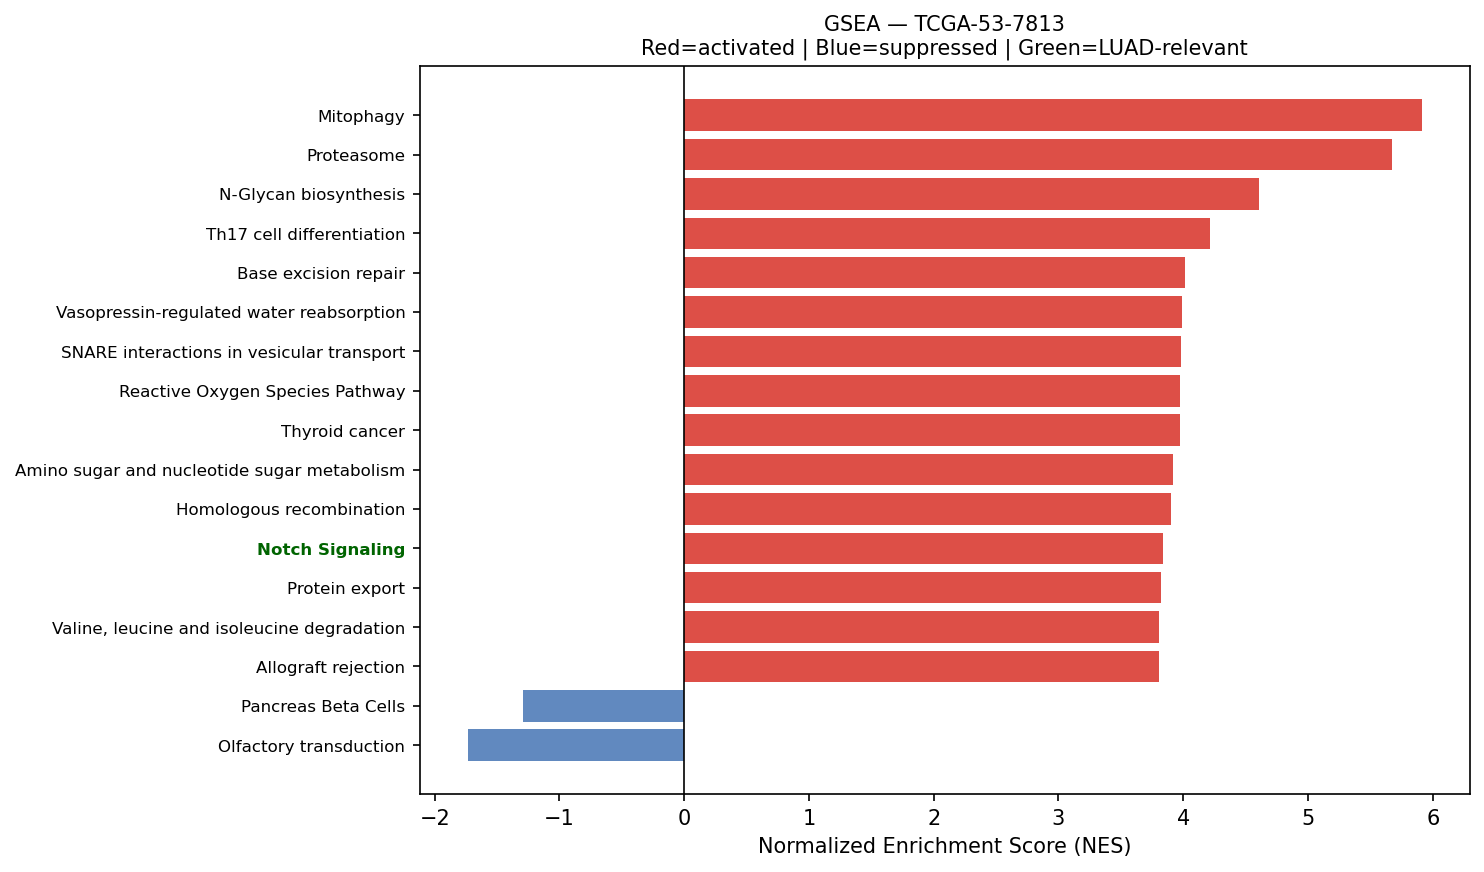

Values plotted in this chart, from the file beside it:
Name	Term	ES	NES	NOM p-val	FDR q-val	FWER p-val	Tag %	Gene %	Lead_genes	gene_set_db	luad_relevant
prerank	Mitophagy	0.6955	5.912	0.0	0.0	0.0	52/68	17.53%	UBC;RPS27A;ATF4;UBB;UBA52;HIF1A;TOMM7;RA…	KEGG_2021_Human	False
prerank	Proteasome	0.8072	5.67	0.0	0.0	0.0	36/46	9.74%	PSME1;PSMB4;PSMB3;PSMB5;PSMA7;PSME2;POMP…	KEGG_2021_Human	False
prerank	N-Glycan biosynthesis	0.6345	4.608	0.0	0.0	0.0	33/50	16.11%	RPN2;RPN1;DAD1;GANAB;DDOST;B4GALT1;STT3A…	KEGG_2021_Human	False
prerank	Th17 cell differentiation	0.643	4.212	0.0	0.0	0.0	71/105	21.25%	HSP90AB1;HLA-DRA;HSP90AA1;HLA-DRB1;FOS;H…	KEGG_2021_Human	False
prerank	Base excision repair	0.7154	4.011	0.0	0.0	0.0	27/33	22.34%	APEX1;PCNA;HMGB1;UNG;POLE3;POLE4;MBD4;FE…	KEGG_2021_Human	False
prerank	Vasopressin-regulated water reabsorption	0.6039	3.991	0.0	0.0	0.0	30/44	15.85%	AQP3;GNAS;ARHGDIB;DYNLL1;RAB5B;CREB3L1;C…	KEGG_2021_Human	False
prerank	SNARE interactions in vesicular transpor…	0.7626	3.983	0.0	0.0	0.0	28/33	17.92%	VAMP8;VAMP5;VAMP3;STX16;BET1L;VAMP2;STX5…	KEGG_2021_Human	False
prerank	Reactive Oxygen Species Pathway	0.7044	3.978	0.0	0.0	0.0	37/48	17.45%	FTL;TXN;PRDX6;PRDX1;PRDX4;SOD1;PDLIM1;NQ…	MSigDB_Hallmark_2020	False
prerank	Thyroid cancer	0.7528	3.971	0.0	0.0	0.0	29/37	17.61%	CDH1;NCOA4;CTNNB1;TPM3;TCF7L1;CCND1;BAX;…	KEGG_2021_Human	False
prerank	Amino sugar and nucleotide sugar metabol…	0.6396	3.918	0.0	0.0	0.0	41/48	27.22%	UGDH;GFUS;GPI;HEXB;UAP1;GALE;UGP2;GFPT1;…	KEGG_2021_Human	False
prerank	Homologous recombination	0.5916	3.9	0.0	0.0	0.0	35/41	32.65%	RPA2;SSBP1;SEM1;BRCC3;NBN;RPA1;RBBP8;BAB…	KEGG_2021_Human	False
prerank	Notch Signaling	0.68	3.839	0.0	0.0	0.0	26/32	27.03%	APH1A;HES1;RBX1;CCND1;PSENEN;SKP1;DTX4;K…	MSigDB_Hallmark_2020	True
prerank	Protein export	0.849	3.821	0.0	0.0	0.0	19/23	7.87%	HSPA5;SRP9;SEC11C;SEC61A1;SRP14;SEC61B;S…	KEGG_2021_Human	False
prerank	Valine, leucine and isoleucine degradati…	0.6152	3.809	0.0	0.0	0.0	38/48	25.78%	ECHS1;HSD17B10;HADHA;HADHB;ALDH3A2;ALDH9…	KEGG_2021_Human	False
prerank	Allograft rejection	0.6196	3.804	0.0	0.0	0.0	22/35	23.17%	HLA-DRA;HLA-A;HLA-B;HLA-C;HLA-DRB1;HLA-E…	KEGG_2021_Human	False
prerank	Biosynthesis of unsaturated fatty acids	0.6323	3.565	0.0	0.0	0.0	22/27	27.60%	SCD;ELOVL5;ELOVL1;FADS2;FADS1;HACD3;HACD…	KEGG_2021_Human	False
prerank	B cell receptor signaling pathway	0.6034	3.564	0.0	0.0	0.0	58/79	26.46%	IFITM1;FOS;RAC1;NFKBIA;CD81;CD79A;JUN;GR…	KEGG_2021_Human	False
prerank	Wnt-beta Catenin Signaling	0.5621	3.529	0.0	0.0	0.0	29/42	26.34%	NCSTN;CTNNB1;RBPJ;KAT2A;CUL1;TP53;CSNK1E…	MSigDB_Hallmark_2020	True
prerank	RNA polymerase	0.7113	3.511	0.0	0.0	0.0	25/31	21.87%	POLR2K;POLR2G;POLR2H;POLR2C;POLR2L;POLR2…	KEGG_2021_Human	True
prerank	Angiogenesis	0.6822	3.499	0.0	0.0	0.0	23/36	15.40%	TIMP1;COL3A1;TNFRSF21;S100A4;LUM;APP;POS…	MSigDB_Hallmark_2020	True
prerank	DNA replication	0.6601	3.434	0.0	0.0	0.0	27/36	22.66%	PCNA;MCM3;RPA2;POLE3;MCM4;POLE4;MCM7;FEN…	KEGG_2021_Human	False
prerank	Type I diabetes mellitus	0.5642	3.399	0.0	0.0	0.0	17/41	10.41%	HLA-DRA;HLA-A;HLA-B;HLA-C;HLA-DRB1;HLA-E…	KEGG_2021_Human	False
prerank	Basal transcription factors	0.5646	3.373	0.0	0.0	0.0	30/44	17.34%	TAF7;TAF9;TAF15;TAF11;TAF9B;GTF2E2;GTF2F…	KEGG_2021_Human	False
prerank	Bladder cancer	0.7234	3.307	0.0	0.0	0.0	33/41	21.24%	CDH1;MMP1;THBS1;VEGFA;MMP2;CCND1;TYMP;MA…	KEGG_2021_Human	False
prerank	Viral myocarditis	0.6505	3.285	0.0	0.0	0.0	43/57	22.41%	ACTB;ACTG1;HLA-DRA;HLA-A;HLA-B;HLA-C;HLA…	KEGG_2021_Human	False
prerank	Propanoate metabolism	0.6311	3.217	0.0	0.0	0.0	25/34	25.78%	LDHA;ECHS1;SUCLG2;HADHA;SUCLG1;ACSS2;MMU…	KEGG_2021_Human	False
prerank	Steroid biosynthesis	0.7155	3.091	0.0	0.0	0.0	16/20	18.08%	DHCR24;CYP24A1;FDFT1;SQLE;MSMO1;LBR;TM7S…	KEGG_2021_Human	False
prerank	Pyruvate metabolism	0.4809	3.042	0.0	0.0	0.0	27/47	14.42%	LDHA;GLO1;PKM;FH;MDH2;AKR1A1;ADH5;MDH1;A…	KEGG_2021_Human	False
prerank	Tryptophan metabolism	0.5058	3.041	0.0	0.0	0.0	22/42	16.86%	ECHS1;HADHA;DLST;ALDH3A2;ALDH9A1;CAT;MAO…	KEGG_2021_Human	False
prerank	Mismatch repair	0.6862	2.978	0.0	0.0	0.0	20/23	24.96%	PCNA;RPA2;SSBP1;RFC2;RPA1;RFC1;RFC4;POLD…	KEGG_2021_Human	False
prerank	Primary immunodeficiency	0.5259	2.978	0.0	0.0	0.0	26/37	26.70%	CD79A;UNG;CD3D;TAP1;RFX5;CD3E;CD8A;IL2RG…	KEGG_2021_Human	False
prerank	Prolactin signaling pathway	0.4373	2.971	0.0	0.0	0.0	42/70	19.94%	FOS;SOCS3;STAT3;STAT1;GRB2;CCND1;MAPK1;S…	KEGG_2021_Human	False
prerank	Terpenoid backbone biosynthesis	0.6348	2.965	0.0	0.0	0.0	19/22	20.72%	PMVK;IDI1;PCYOX1;ZMPSTE24;ICMT;HMGCR;FDP…	KEGG_2021_Human	False
prerank	Circadian rhythm	0.5559	2.903	0.0	0.0	0.0	25/30	25.11%	BHLHE40;PRKAB1;RBX1;SKP1;PRKAG1;PRKAA1;C…	KEGG_2021_Human	False
prerank	Sulfur metabolism	0.8199	2.895	0.0	0.0	0.0	10/10	18.03%	SELENBP1;BPNT2;PAPSS1;BPNT1;SQOR;TST;SUO…	KEGG_2021_Human	False
prerank	Citrate cycle (TCA cycle)	0.7121	2.782	0.0	0.0	0.0	22/30	13.12%	IDH2;FH;SUCLG2;MDH2;SDHC;IDH1;CS;IDH3B;A…	KEGG_2021_Human	False
prerank	Fructose and mannose metabolism	0.5769	2.782	0.0	0.0	0.0	22/33	22.71%	TPI1;GFUS;FBP1;PFKP;HK1;GMPPA;GMDS;HK2;P…	KEGG_2021_Human	False
prerank	Various types of N-glycan biosynthesis	0.5569	2.75	0.0	0.0	0.0	25/39	17.04%	RPN2;RPN1;DAD1;DDOST;B4GALT1;STT3A;STT3B…	KEGG_2021_Human	False
prerank	Fatty acid elongation	0.6708	2.745	0.0	0.0	0.0	23/27	27.60%	ECHS1;ELOVL5;PPT1;HADHA;ELOVL1;HADHB;HAC…	KEGG_2021_Human	False
prerank	Aldosterone-regulated sodium reabsorptio…	0.4651	2.741	0.0	0.0	0.0	20/36	19.98%	ATP1B1;SCNN1A;SCNN1B;SFN;ATP1B3;SCNN1G;I…	KEGG_2021_Human	False
prerank	Mannose type O-glycan biosynthesis	0.573	2.715	0.0	0.0	0.0	14/23	20.96%	B4GALT1;B4GALT3;LARGE2;B4GALT2;POMGNT1;B…	KEGG_2021_Human	False
prerank	Pyrimidine metabolism	0.5149	2.701	0.0	0.0	0.0	40/56	24.30%	CMPK1;DCTD;NME4;TYMP;RRM1;ENTPD4;NME1;NT…	KEGG_2021_Human	False
prerank	Pentose phosphate pathway	0.501	2.621	0.0	0.0	0.0	21/30	22.07%	TKT;TALDO1;PGD;GPI;FBP1;PRPS2;G6PD;RPIA;…	KEGG_2021_Human	False
prerank	Selenocompound metabolism	0.6444	2.576	0.0	0.0	0.0	14/17	27.82%	SEPHS2;TXNRD1;SEPHS1;MARS1;PAPSS1;PAPSS2…	KEGG_2021_Human	False
prerank	Ubiquinone and other terpenoid-quinone b…	0.6786	2.558	0.0	0.0	0.0	8/11	17.27%	NQO1;GGCX;COQ5;VKORC1L1;VKORC1;COQ2;COQ7…	KEGG_2021_Human	False
prerank	Graft-versus-host disease	0.4585	2.55	0.0	0.0	0.0	12/38	4.85%	HLA-DRA;HLA-A;HLA-B;HLA-C;HLA-DRB1;HLA-E…	KEGG_2021_Human	False
prerank	Apical Surface	0.4223	2.498	0.0	0.0	0.0	26/44	29.01%	HSPB1;APP;B4GALT1;FLOT2;LYN;ATP8B1;ADIPO…	MSigDB_Hallmark_2020	False
prerank	beta-Alanine metabolism	0.4229	2.453	0.0	0.0	0.0	19/30	26.38%	ECHS1;HADHA;ALDH3A2;CNDP2;ALDH9A1;ALDH2;…	KEGG_2021_Human	False
prerank	Glycosylphosphatidylinositol (GPI)-ancho…	0.5854	2.451	0.0	0.0	0.0	22/26	27.69%	DPM2;GPAA1;PIGU;PIGC;PIGT;PIGM;PIGX;PIGA…	KEGG_2021_Human	False
prerank	Fatty acid biosynthesis	0.4879	2.375	0.0	0.01364	0.005	11/18	18.56%	ACSL5;ACSL3;ACSL1;HSD17B8;FASN;ACACA;ACS…	KEGG_2021_Human	False
prerank	Asthma	0.4014	2.359	0.0	0.01334	0.005	14/28	19.17%	HLA-DRA;HLA-DRB1;HLA-DRB5;HLA-DMA;HLA-DP…	KEGG_2021_Human	False
prerank	Non-homologous end-joining	0.6274	2.282	0.0	0.01306	0.005	10/13	23.65%	XRCC5;XRCC6;PRKDC;FEN1;MRE11;XRCC4;DCLRE…	KEGG_2021_Human	False
prerank	Histidine metabolism	0.515	2.218	0.0	0.01279	0.005	12/22	16.86%	ALDH3A2;CNDP2;ALDH9A1;MAOA;ALDH2;HNMT;AL…	KEGG_2021_Human	False
prerank	Malaria	0.3879	2.209	0.0	0.01253	0.005	26/50	25.27%	SDC1;CD81;THBS1;CCL2;ICAM1;CXCL8;PECAM1;…	KEGG_2021_Human	False
prerank	Ether lipid metabolism	0.3891	2.189	0.0	0.01227	0.005	27/49	24.10%	LPCAT1;PLA2G4A;PLD3;PAFAH1B3;PLPP1;PAFAH…	KEGG_2021_Human	False
prerank	Pantothenate and CoA biosynthesis	0.4839	2.138	0.0	0.02407	0.01	13/20	25.05%	PPCS;ALDH3A2;ALDH2;COASY;VNN2;ALDH1B1;PA…	KEGG_2021_Human	False
prerank	Nicotinate and nicotinamide metabolism	0.4431	2.111	0.0	0.02361	0.01	21/35	21.06%	NNMT;NAMPT;SIRT1;NMRK1;PNP;NADK;QPRT;CD3…	KEGG_2021_Human	False
prerank	Other glycan degradation	0.5076	2.107	0.0	0.02316	0.01	14/17	22.70%	FUCA1;HEXB;NEU1;GLB1;AGA;GBA2;FUCA2;MAN2…	KEGG_2021_Human	False
prerank	Collecting duct acid secretion	0.4489	2.107	0.0	0.02273	0.01	14/27	20.34%	ATP6V0E1;ATP6V1F;ATP6V1G1;ATP6V1E1;ATP6V…	KEGG_2021_Human	False
prerank	Basal cell carcinoma	0.3553	2.101	0.0	0.02232	0.01	35/63	25.04%	CTNNB1;FZD6;TCF7L1;BAX;DVL3;CDKN1A;FZD10…	KEGG_2021_Human	False
... 19 more rows
